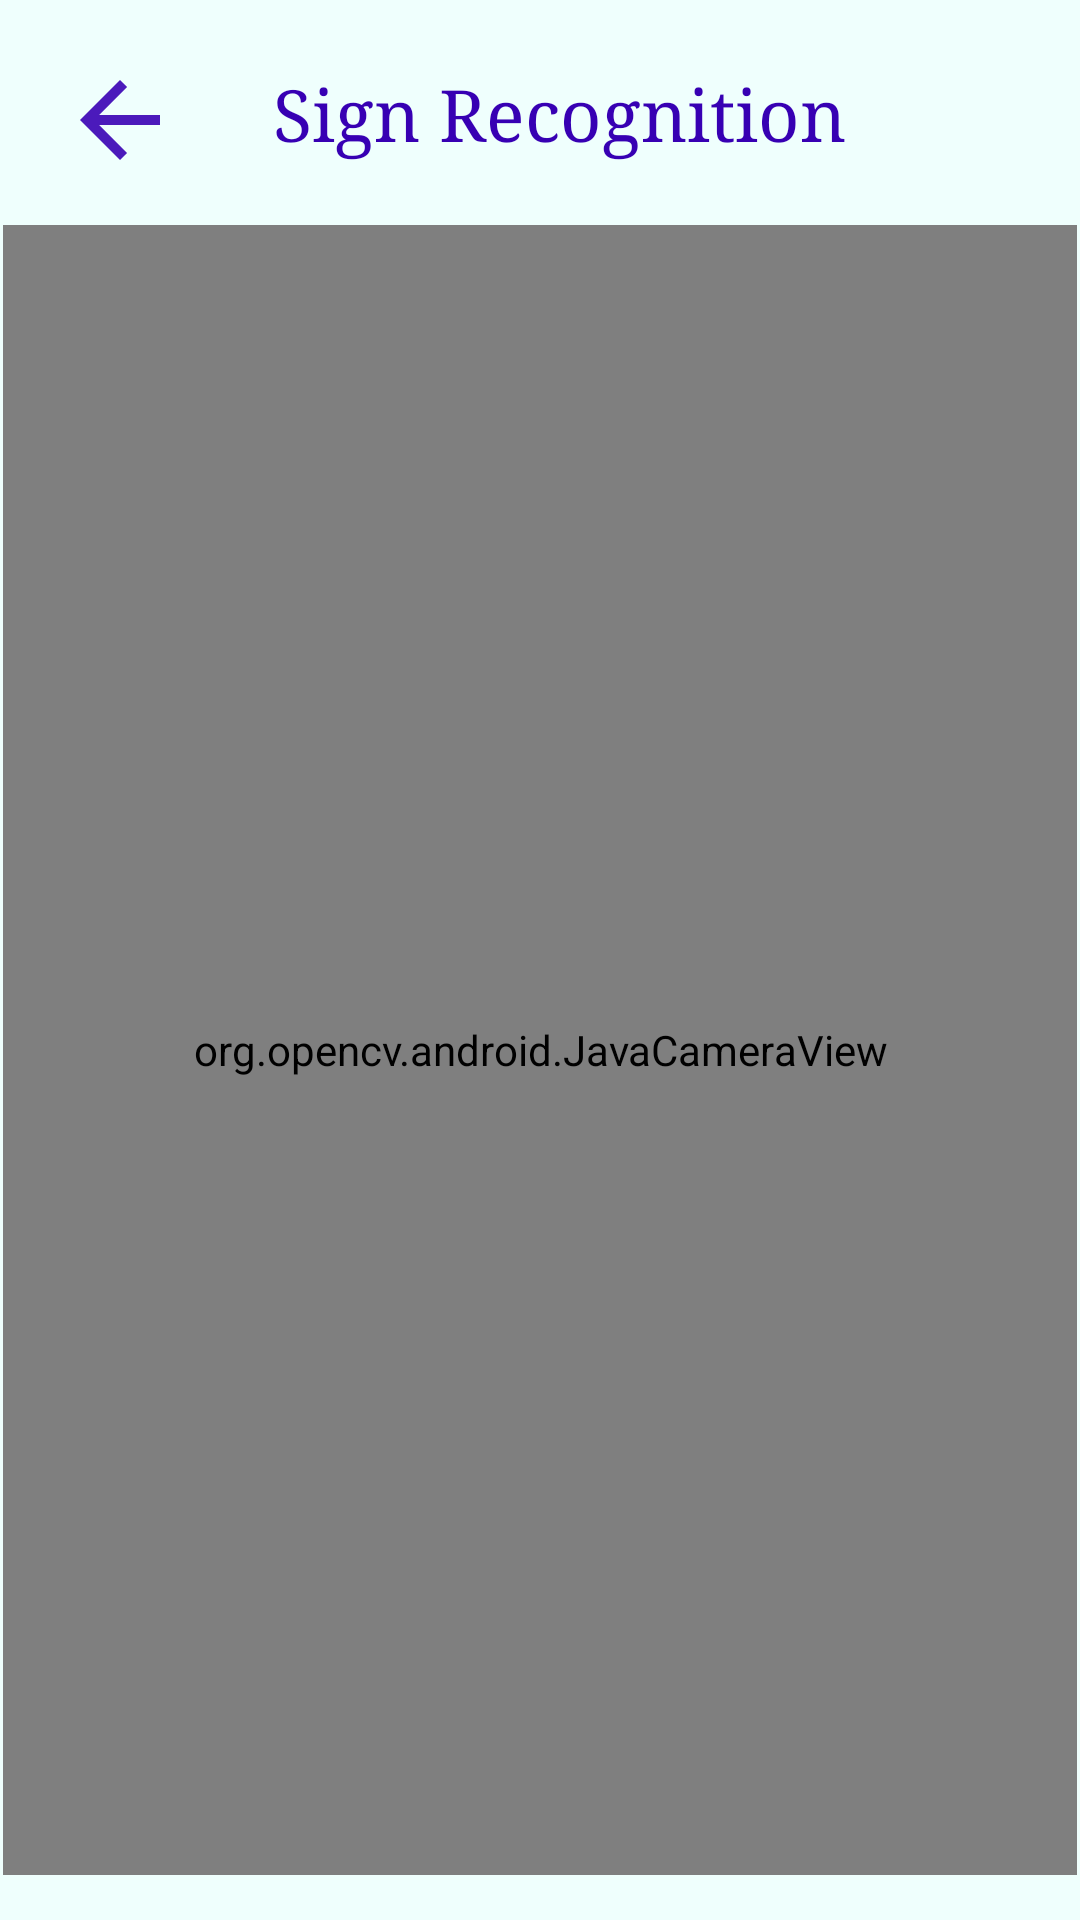

This screen was rendered from an Android layout file. Write that file and the resources it references.
<!-- AndroidManifest.xml: application theme Theme.SignLanguageRecognition -->
<!-- res/layout/activity_combine_letters.xml -->
<?xml version="1.0" encoding="utf-8"?>
<androidx.constraintlayout.widget.ConstraintLayout xmlns:android="http://schemas.android.com/apk/res/android"
    xmlns:app="http://schemas.android.com/apk/res-auto"
    android:layout_width="match_parent"
    android:layout_height="match_parent"
    android:background="#EFFFFD">

    <ImageView
        android:id="@+id/backArrow"
        android:layout_width="40dp"
        android:layout_height="40dp"
        android:layout_marginTop="20dp"
        android:layout_marginLeft="20dp"
        android:onClick="backOnActivity"
        android:src="@drawable/ic_arrow_back"
        app:layout_constraintLeft_toLeftOf="parent"
        app:layout_constraintTop_toTopOf="parent" />

    <TextView
        android:layout_width="match_parent"
        android:layout_height="wrap_content"
        android:layout_marginTop="22dp"
        android:layout_marginBottom="30dp"
        android:text="  Sign Recognition"
        android:textAlignment="center"
        android:textAllCaps="false"
        android:textColor="@color/purple_700"
        android:textSize="24dp"
        android:fontFamily="serif"
        app:layout_constraintLeft_toRightOf="@+id/backArrow"
        app:layout_constraintTop_toTopOf="parent" />

    <org.opencv.android.JavaCameraView
        android:id="@+id/frame_Surface"
        android:layout_width="match_parent"
        android:layout_height="550dp"
        android:layout_marginLeft="1dp"
        android:layout_marginTop="15dp"
        android:layout_marginRight="1dp"
        app:layout_constraintTop_toBottomOf="@+id/backArrow" />

    <LinearLayout
        android:layout_width="match_parent"
        android:layout_height="wrap_content"
        android:layout_gravity="bottom"
        android:gravity="center_horizontal"
        android:orientation="vertical"
        app:layout_constraintTop_toBottomOf="@+id/frame_Surface">

        <LinearLayout
            android:id="@+id/top_linear_layout"
            android:layout_width="match_parent"
            android:layout_height="60dp"
            android:layout_marginBottom="10dp"
            android:gravity="center"
            android:orientation="horizontal">

            <TextView
                android:id="@+id/change_text"
                android:layout_width="wrap_content"
                android:layout_height="wrap_content"
                android:hint="Your word here... "
                android:text=""
                android:textColor="@color/brown"
                android:textColorHint="@color/brown"
                android:textSize="25dp"
                android:textStyle="bold|italic" />

        </LinearLayout>

        <LinearLayout
            android:id="@+id/bottom_linear_layout"
            android:layout_width="wrap_content"
            android:layout_height="70dp"
            android:gravity="center"
            android:padding="10dp"
            android:orientation="horizontal">

            <Button
                android:id="@+id/add_button"
                android:layout_width="wrap_content"
                android:layout_height="wrap_content"
                android:layout_marginLeft="20dp"
                android:layout_marginRight="30dp"
                android:fontFamily="serif"
                android:textColor="@color/purple_700"
                android:background="@drawable/background_button"
                android:text="ADD" />

            <Button
                android:id="@+id/textToSpeech_button"
                android:layout_width="wrap_content"
                android:layout_height="wrap_content"
                android:layout_marginRight="30dp"
                android:textColor="@color/purple_700"
                android:fontFamily="serif"
                android:background="@drawable/background_button"
                android:text="Speech" />

            <Button
                android:id="@+id/clear_button"
                android:layout_width="wrap_content"
                android:layout_height="wrap_content"
                android:layout_marginRight="30dp"
                android:textColor="@color/purple_700"
                android:fontFamily="serif"
                android:background="@drawable/background_button"
                android:text="ClEAR" />

        </LinearLayout>


    </LinearLayout>

</androidx.constraintlayout.widget.ConstraintLayout>
<!-- resources referenced by this layout -->
<resources>
  <color name="brown">#8E806A</color>
  <color name="purple_700">#FF3700B3</color>
  <!-- drawable background_button (drawable) -->
  <?xml version="1.0" encoding="utf-8"?>
  <shape xmlns:android="http://schemas.android.com/apk/res/android"
      android:shape="rectangle">
  
      <stroke android:color="@color/brown" android:width="2dp"/>
  
      <corners android:radius="15dp"/>
  
  </shape>
  <!-- drawable ic_arrow_back (drawable) -->
  <vector android:alpha="0.9" android:height="24dp"
      android:tint="@color/purple_700" android:viewportHeight="24"
      android:viewportWidth="24" android:width="24dp" xmlns:android="http://schemas.android.com/apk/res/android">
      <path android:fillColor="@color/black" android:pathData="M20,11H7.83l5.59,-5.59L12,4l-8,8 8,8 1.41,-1.41L7.83,13H20v-2z" />
  </vector>
  <style name="Theme.SignLanguageRecognition" parent="Theme.AppCompat.NoActionBar">
          
          <item name="colorPrimary">@color/purple_500</item>
          <item name="colorPrimaryVariant">@color/purple_700</item>
          <item name="colorOnPrimary">@color/white</item>
          
          <item name="colorSecondary">@color/teal_200</item>
          <item name="colorSecondaryVariant">@color/teal_700</item>
          <item name="colorOnSecondary">@color/black</item>
          
          <item name="android:statusBarColor" tools:targetApi="l">?attr/colorPrimaryVariant</item>
  
      </style>
  <color name="black">#FF000000</color>
  <color name="purple_500">#FF6200EE</color>
  <color name="white">#FFFFFFFF</color>
  <color name="teal_200">#FF03DAC5</color>
  <color name="teal_700">#FF018786</color>
</resources>
